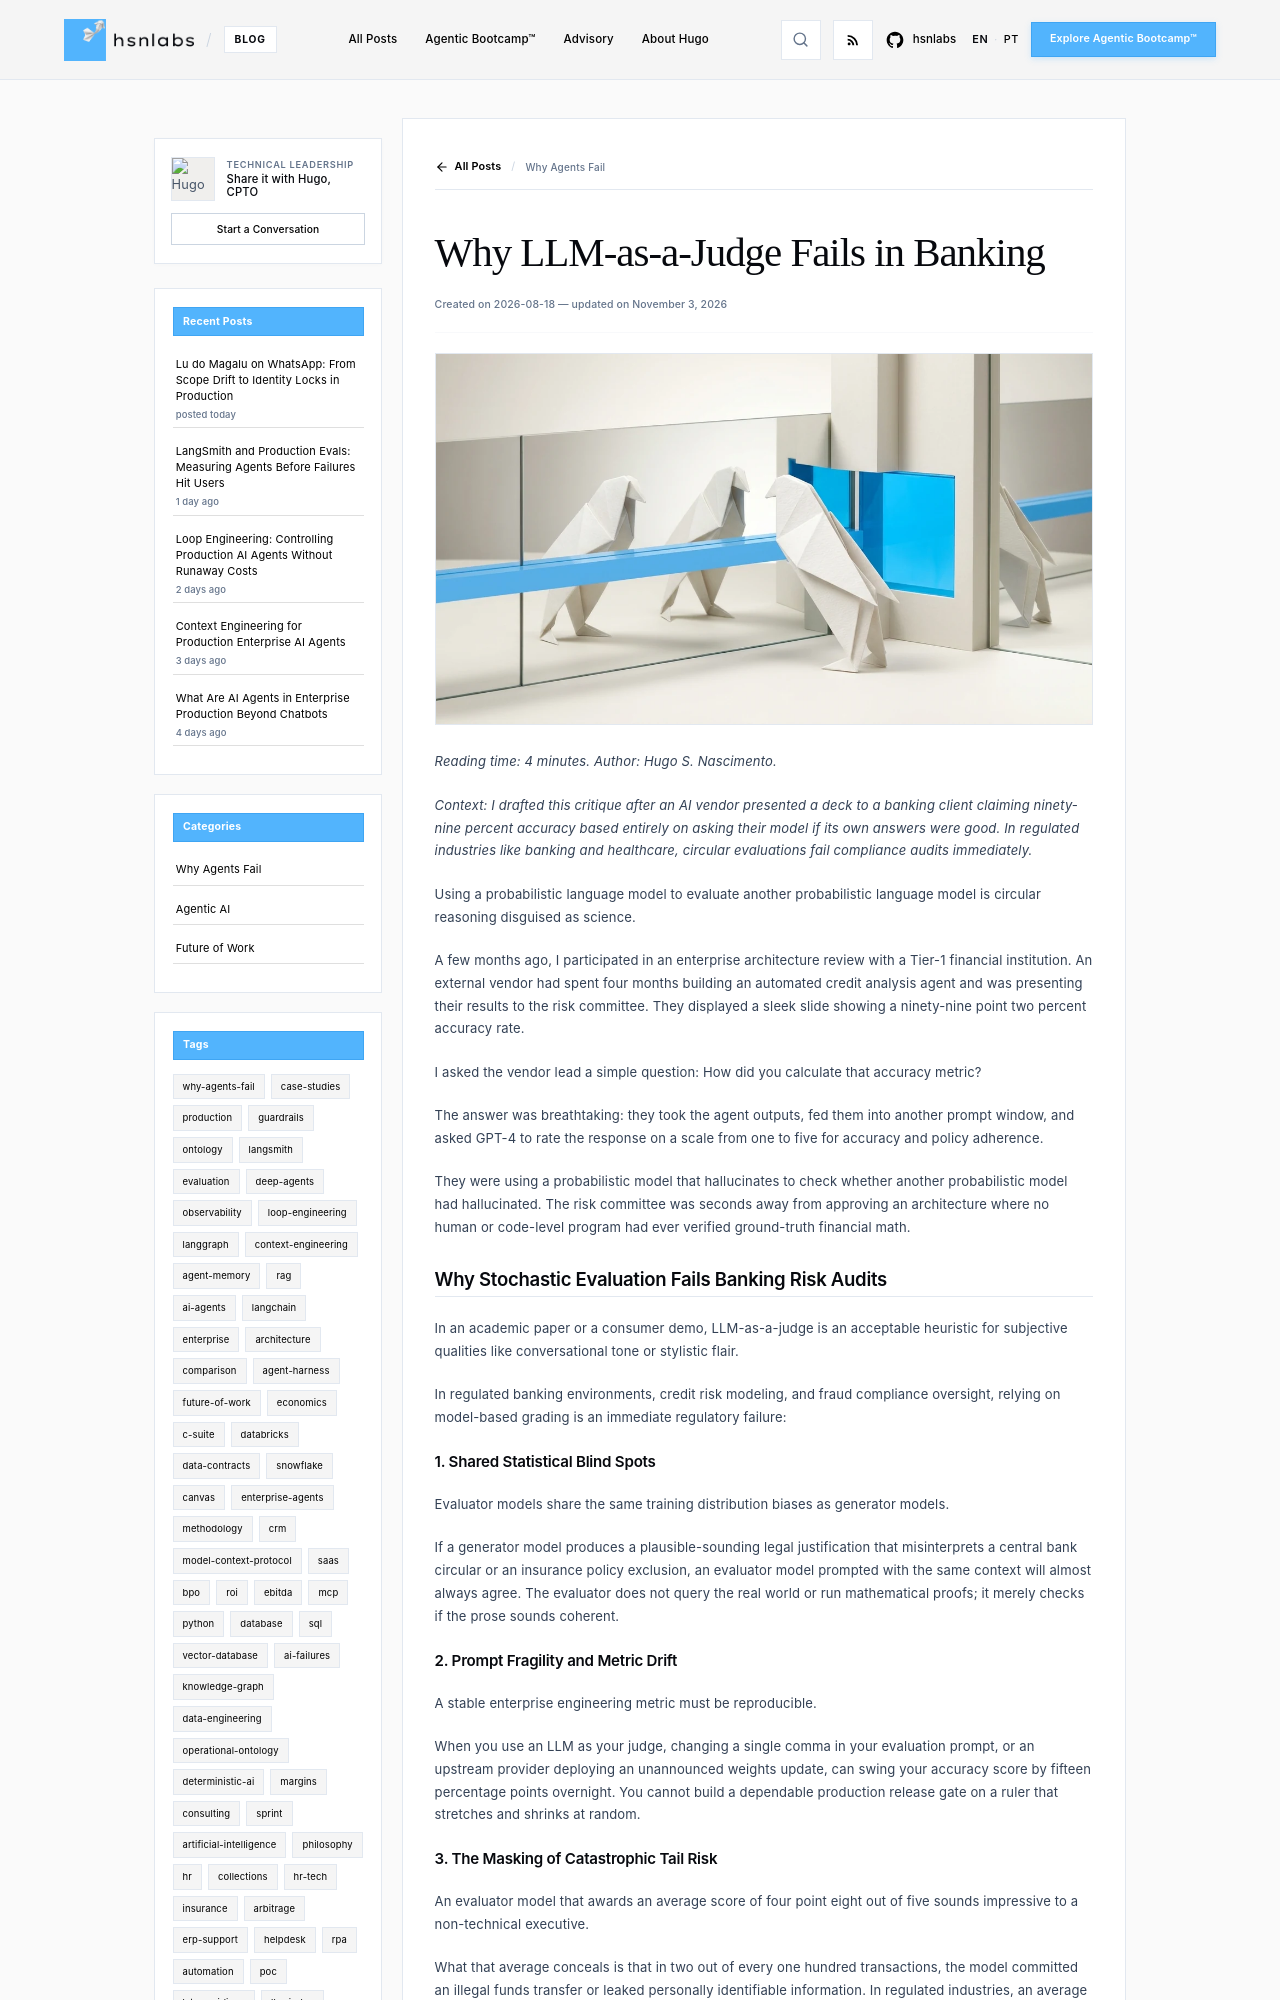

repository: hsnlabs-ai/blog · page: post/llm-as-judge-fallacy/index.html · generator: mkdocs

---
title: Why LLM-as-a-Judge Fails in Banking
date: '2026-08-18'
category: Why Agents Fail
tags:
- architecture
- llm-judge
- audit
description: Structural vulnerabilities and compliance liabilities of relying on stochastic
  LLM evaluators to audit critical financial decisions.
author: Hugo S. Nascimento
image: assets/images/posts/llm-as-judge-fallacy/cover.webp
---

*Reading time: 4 minutes. Author: Hugo S. Nascimento.*

<!-- more -->

*Context: I drafted this critique after an AI vendor presented a deck to a banking client claiming ninety-nine percent accuracy based entirely on asking their model if its own answers were good. In regulated industries like banking and healthcare, circular evaluations fail compliance audits immediately.*

Using a probabilistic language model to evaluate another probabilistic language model is circular reasoning disguised as science.

A few months ago, I participated in an enterprise architecture review with a Tier-1 financial institution. An external vendor had spent four months building an automated credit analysis agent and was presenting their results to the risk committee. They displayed a sleek slide showing a ninety-nine point two percent accuracy rate.

I asked the vendor lead a simple question: How did you calculate that accuracy metric?

The answer was breathtaking: they took the agent outputs, fed them into another prompt window, and asked GPT-4 to rate the response on a scale from one to five for accuracy and policy adherence. 

They were using a probabilistic model that hallucinates to check whether another probabilistic model had hallucinated. The risk committee was seconds away from approving an architecture where no human or code-level program had ever verified ground-truth financial math.

## Why Stochastic Evaluation Fails Banking Risk Audits

In an academic paper or a consumer demo, LLM-as-a-judge is an acceptable heuristic for subjective qualities like conversational tone or stylistic flair.

In regulated banking environments, credit risk modeling, and fraud compliance oversight, relying on model-based grading is an immediate regulatory failure:

### 1. Shared Statistical Blind Spots
Evaluator models share the same training distribution biases as generator models. 

If a generator model produces a plausible-sounding legal justification that misinterprets a central bank circular or an insurance policy exclusion, an evaluator model prompted with the same context will almost always agree. The evaluator does not query the real world or run mathematical proofs; it merely checks if the prose sounds coherent.
